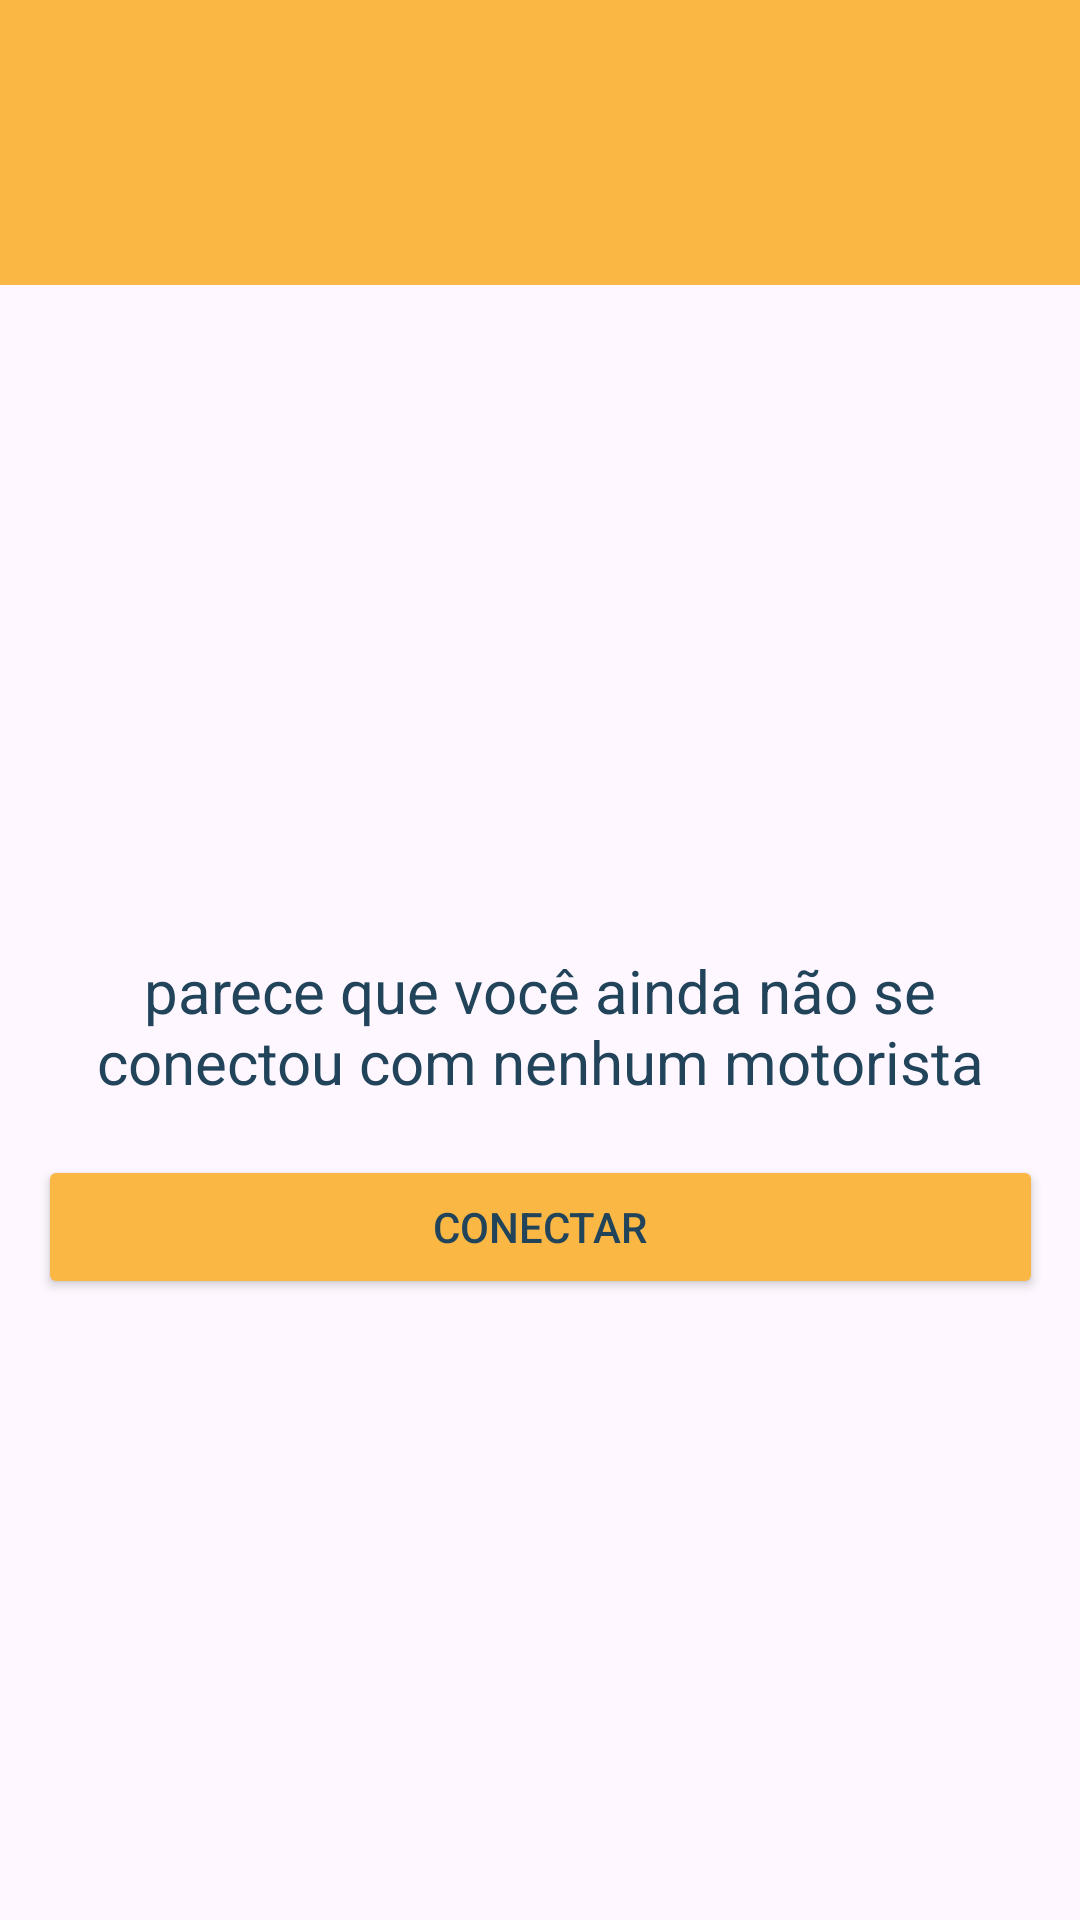

Write the Android layout XML for this screen, with the resource values it uses.
<!-- AndroidManifest.xml: application theme Theme.ConnectVans -->
<!-- res/layout/activity_fragment_map.xml -->
<?xml version="1.0" encoding="utf-8"?>
<androidx.constraintlayout.widget.ConstraintLayout xmlns:android="http://schemas.android.com/apk/res/android"
    xmlns:app="http://schemas.android.com/apk/res-auto"
    xmlns:tools="http://schemas.android.com/tools"
    android:orientation="vertical"
    android:layout_width="match_parent"
    android:layout_height="match_parent"
    android:gravity="center"
    >

    <ImageView
        android:id="@+id/background2"
        android:layout_width="0dp"
        android:layout_height="95dp"
        android:scaleType="centerCrop"
        app:layout_constraintEnd_toEndOf="parent"
        app:layout_constraintHorizontal_bias="0.0"
        app:layout_constraintStart_toStartOf="parent"
        app:layout_constraintTop_toTopOf="parent"
        app:srcCompat="@drawable/retangulo_laranja" />

    <TextView
        android:id="@+id/tv_forum"
        android:layout_width="335dp"
        android:layout_height="86dp"
        android:layout_marginStart="1dp"
        android:layout_marginTop="204dp"
        android:layout_marginEnd="1dp"
        android:gravity="center"
        android:text="parece que você ainda não se conectou com nenhum motorista"
        android:textColor="#21445B"
        android:textSize="20sp"
        app:layout_constraintEnd_toEndOf="parent"
        app:layout_constraintStart_toStartOf="parent"
        app:layout_constraintTop_toBottomOf="@+id/background2" />

    <Button
        android:id="@+id/conectar"
        android:layout_width="0dp"
        android:layout_height="wrap_content"
        android:backgroundTint="#FAB744"
        android:text="Conectar"
        android:textColor="#21445B"
        app:layout_constraintEnd_toEndOf="@+id/tv_forum"
        app:layout_constraintHorizontal_bias="0.0"
        app:layout_constraintStart_toStartOf="@+id/tv_forum"
        app:layout_constraintTop_toBottomOf="@+id/tv_forum" />

</androidx.constraintlayout.widget.ConstraintLayout>
<!-- resources referenced by this layout -->
<resources>
  <!-- drawable retangulo_laranja: png bitmap (drawable, 499 bytes) -->
  <style name="Theme.ConnectVans" parent="Base.Theme.ConnectVans" />
  <style name="Base.Theme.ConnectVans" parent="Theme.Material3.Light.NoActionBar">
          
          
      </style>
</resources>
